Run: headless pygame with SDL's dummy video driver; simulated clock (each Clock.tick advances the game by its frame time, no real sleeping); random seed 0; keys injected as events and as key.get_pressed() state; no mouse input.
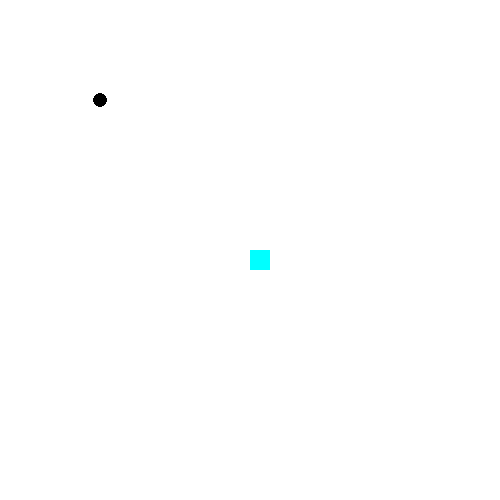
Frame 1 of 4 · flips 1–60 · no input
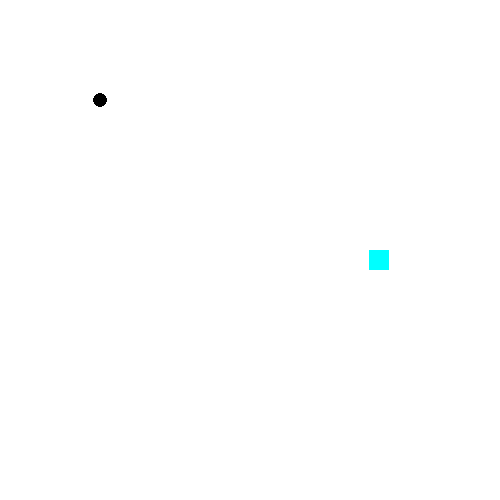
Frame 2 of 4 · flips 61–180 · tapped SPACE, RETURN · held RIGHT (→), D
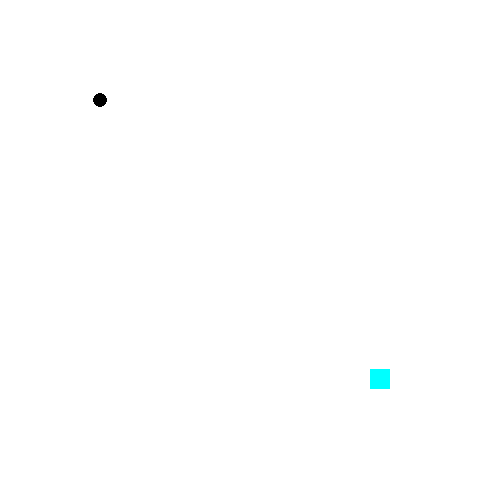
Frame 3 of 4 · flips 181–300 · held DOWN (↓), S
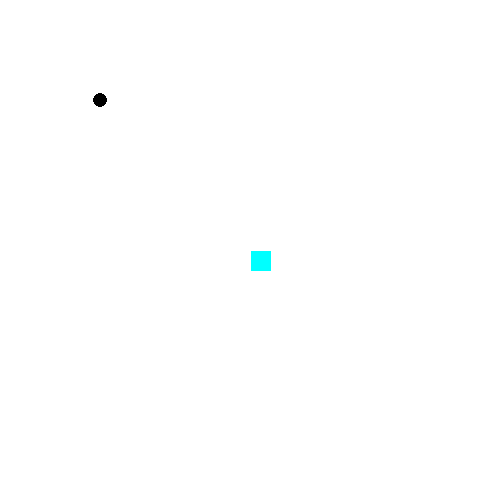
Frame 4 of 4 · flips 301–420 · held LEFT (←), A, UP (↑), W

The pygame program that drew these frames:

import pygame
import math
from pygame.locals import *
window = pygame.display.set_mode((500,500))
pygame.display.set_caption("Testing")
move = 0
black = (0,0,0)
WIDTH = 500
HEIGHT = 500

class Player():

    def __init__(self,color):
        self.x=WIDTH//2
        self.y=HEIGHT//2
        self.color = color
        self.right = 0
        self.left = 0
        self.up = 0
        self.down = 0
    def draw(self):
        pygame.draw.rect(window,self.color,(self.x,self.y,20,20))
        if self.right==1 and self.x<480:
            self.x=self.x+1
        if self.left==1 and self.x>0:
            self.x=self.x-1
        if self.up==1 and self.y>0:
            self.y=self.y-1
        if self.down == 1 and self.y<480:
            self.y = self.y+1
                
    def move(self,event):
        if event.type==KEYDOWN:
            if event.key==K_RIGHT or event.key==K_d:
                self.right=1
            if event.key==K_LEFT or event.key==K_a:
                self.left=1
            if event.key==K_UP or event.key==K_w:
                self.up=1
            if event.key==K_DOWN or event.key==K_s:
                self.down=1
               
        elif event.type==KEYUP:
            if event.key==K_RIGHT or event.key==K_d:
                self.right=0
            if event.key==K_LEFT or event.key==K_a:
                self.left=0
            if event.key==K_UP or event.key==K_w:
                self.up=0
            if event.key==K_DOWN or event.key==K_s:
                self.down=0

player1 = Player((0,255,255))

co = [100,100]
while True:
    window.fill((255,255,255))
    for event in pygame.event.get():
        if event.type==QUIT:
            pygame.quit()
            exit()
        player1.move(event)
    player1.draw()
    pygame.draw.circle(window,black,co,7)
    print(co,player1.x,player1.y)
    testx = co[0]
    testy = co[1]
    if co[0]<player1.x:
        testx = player1.x
    elif co[0]>player1.x+20:
        testx = player1.x+20
    if co[1]<player1.y:
        testy = player1.y
    elif co[1]>player1.y+20:
        testy = player1.y+20
    distx = co[0]-testx
    disty = co[1]-testy
    dist = math.sqrt((distx*distx)+(disty*disty))
    if dist<=7:
        co=[-5,-5]
##    if((co[0]-7<player1.x<co[0]+7 or co[0]-7<player1.x+20<co[0]+7) and (co[1]-7<player1.y<co[1]+7 or co[1]-7<player1.y+20<co[1]+7)):
##        co = [-5,-5]
    pygame.display.update()
